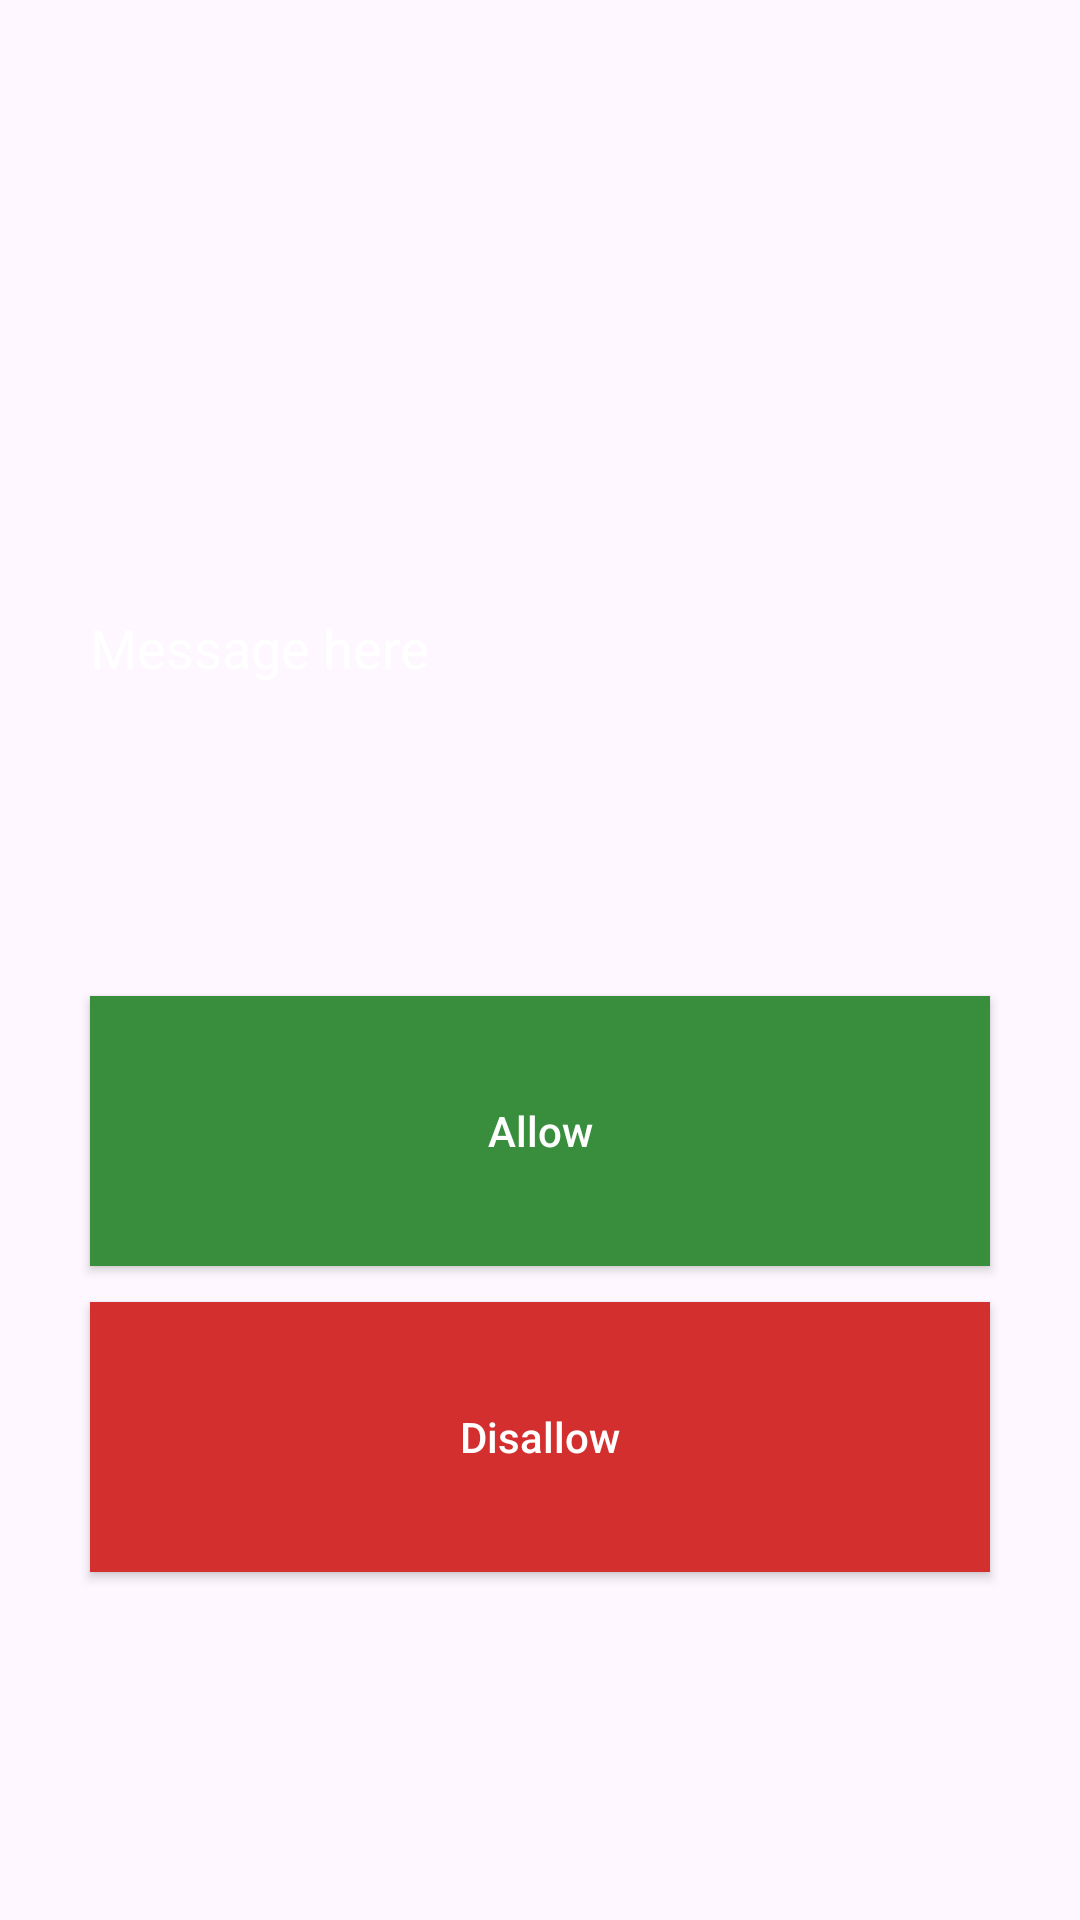

Write the Android layout XML for this screen, with the resource values it uses.
<!-- AndroidManifest.xml: application theme Theme.ZeroIntrusion -->
<!-- res/layout/allow_disallow_application.xml -->
<LinearLayout xmlns:android="http://schemas.android.com/apk/res/android"
    xmlns:app="http://schemas.android.com/apk/res-auto"
    android:orientation="vertical"
    android:layout_width="match_parent"
    android:layout_height="match_parent"
    android:gravity="center">

    <TextView
        android:id="@+id/tvMessage"
        android:layout_width="match_parent"
        android:layout_height="200dp"
        android:text="Message here"
        app:backgroundTint="#388E3C"
        android:layout_marginRight="30dp"
        android:layout_marginLeft="30dp"
        android:textSize="18sp"
        android:textColor="#ffffff"
        android:gravity="center_vertical" />

    <Button
        android:id="@+id/btnAllow"
        android:layout_width="match_parent"
        android:layout_height="90dp"
        android:layout_marginTop="16dp"
        android:layout_marginRight="30dp"
        android:layout_marginLeft="30dp"
        android:text="Allow"
        app:backgroundTint="#388E3C"
        android:textColor="#FFFFFF"
        android:background="#388E3C"
        android:textAllCaps="false" />

    <Button
        android:id="@+id/btnClose"
        android:layout_width="match_parent"
        android:layout_height="90dp"
        android:layout_marginTop="12dp"
        android:layout_marginRight="30dp"
        android:layout_marginLeft="30dp"
        android:padding="15dp"
        android:text="Disallow"
        app:backgroundTint="#D32F2F"
        android:textColor="#FFFFFF"
        android:background="#D32F2F"
        android:textAllCaps="false" />
</LinearLayout>
<!-- resources referenced by this layout -->
<resources>
  <style name="Theme.ZeroIntrusion" parent="Base.Theme.ZeroIntrusion" />
  <style name="Base.Theme.ZeroIntrusion" parent="Theme.Material3.DayNight.NoActionBar">
          
          
      </style>
</resources>
